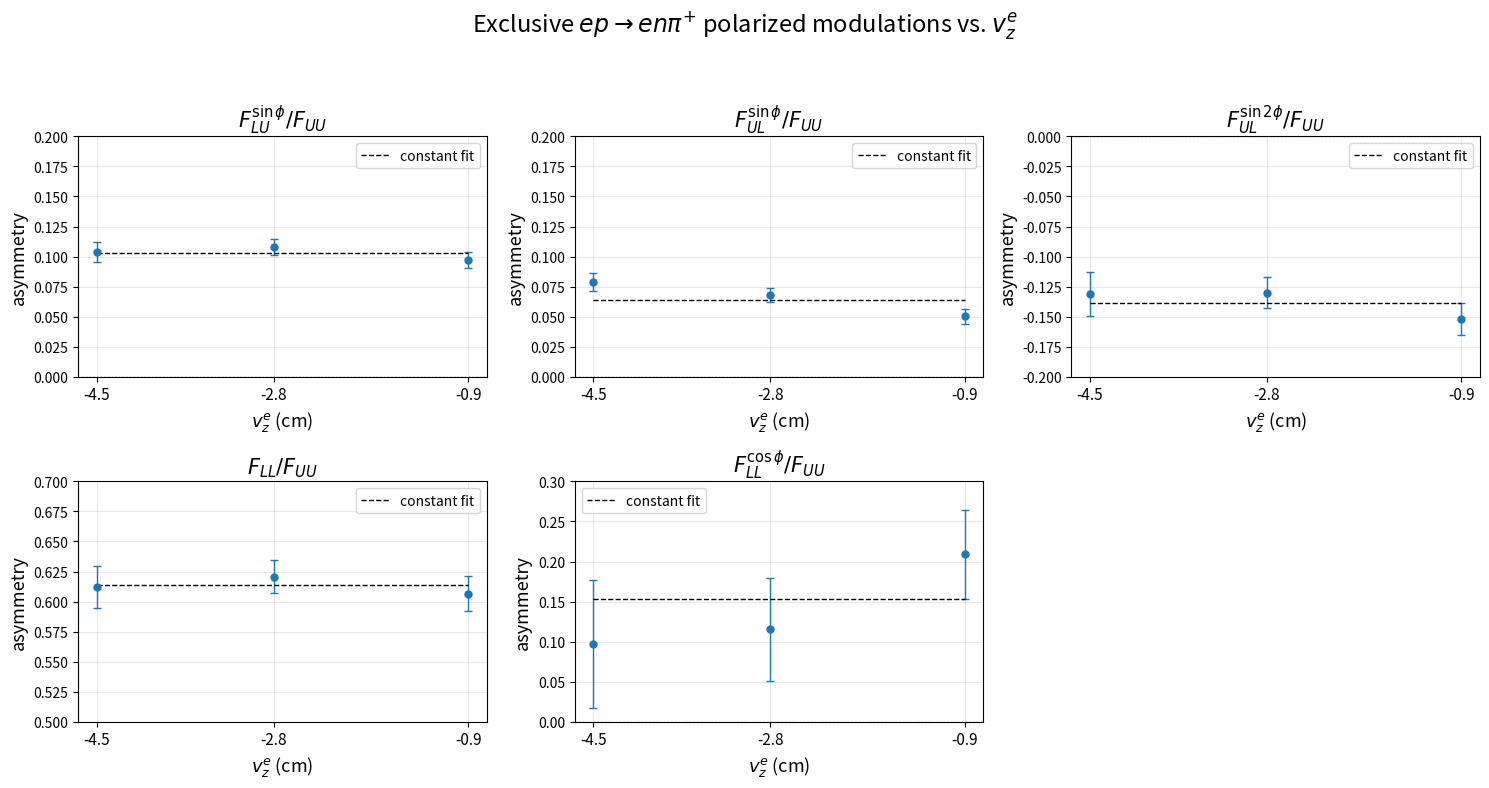

The matplotlib source for this figure:
#!/usr/bin/env python3

import os
import numpy as np
import matplotlib.pyplot as plt


def modulation_label(modulation):
    labels = {
        "ALUsinphi": r"$F_{LU}^{\sin\phi}/F_{UU}$",
        "AULsinphi": r"$F_{UL}^{\sin\phi}/F_{UU}$",
        "AULsin2phi": r"$F_{UL}^{\sin 2\phi}/F_{UU}$",
        "ALL": r"$F_{LL}/F_{UU}$",
        "ALLcosphi": r"$F_{LL}^{\cos\phi}/F_{UU}$",
    }

    return labels[modulation]


def y_axis_range(modulation):
    if modulation in ["ALUsinphi", "AULsinphi"]:
        return 0.0, 0.2
    #endif

    if modulation == "AULsin2phi":
        return -0.2, 0.0
    #endif

    if modulation == "ALL":
        return 0.5, 0.7
    #endif

    if modulation == "ALLcosphi":
        return 0.0, 0.3
    #endif

    raise ValueError(f"Unknown modulation: {modulation}")


def constant_fit(y_values, y_errors):
    good = y_errors > 0.0

    if np.count_nonzero(good) < 2:
        return np.nan, np.nan
    #endif

    weights = np.zeros_like(y_values, dtype=float)
    weights[good] = 1.0 / (y_errors[good] * y_errors[good])

    weight_sum = np.sum(weights)

    if weight_sum <= 0.0:
        return np.nan, np.nan
    #endif

    fit_value = np.sum(weights * y_values) / weight_sum
    fit_error = np.sqrt(1.0 / weight_sum)

    return fit_value, fit_error


def make_vz_e_modulation_plot():
    output_path = "output/vz_e_modulations.png"
    os.makedirs(os.path.dirname(output_path), exist_ok=True)

    data = {
        "ALUsinphi": np.array([
            [-4.512208106, 0.103969702, 0.008360384],
            [-2.789373615, 0.107822857, 0.006620113],
            [-0.897536588, 0.097091414, 0.006873885],
        ], dtype=float),

        "AULsinphi": np.array([
            [-4.512208106, 0.078894027, 0.007775402],
            [-2.789373615, 0.068056361, 0.006029922],
            [-0.897536588, 0.050513240, 0.006252694],
        ], dtype=float),

        "AULsin2phi": np.array([
            [-4.512208106, -0.131050328, 0.018504594],
            [-2.789373615, -0.130111872, 0.012969811],
            [-0.897536588, -0.151914943, 0.013539135],
        ], dtype=float),

        "ALL": np.array([
            [-4.512208106, 0.612054281, 0.017540018],
            [-2.789373615, 0.620648227, 0.013598041],
            [-0.897536588, 0.606664748, 0.014639742],
        ], dtype=float),

        "ALLcosphi": np.array([
            [-4.512208106, 0.097070145, 0.079934250],
            [-2.789373615, 0.115280769, 0.063959175],
            [-0.897536588, 0.208809058, 0.056005670],
        ], dtype=float),
    }

    modulations = [
        "ALUsinphi",
        "AULsinphi",
        "AULsin2phi",
        "ALL",
        "ALLcosphi",
    ]

    fig, axes = plt.subplots(
        2,
        3,
        figsize=(15.0, 8.0),
        sharex=False,
    )

    axes_flat = axes.flatten()

    x_tick_values = data["ALUsinphi"][:, 0]
    x_tick_labels = [f"{x:.1f}" for x in x_tick_values]

    for i_mod, modulation in enumerate(modulations):
        ax = axes_flat[i_mod]
        arr = data[modulation]

        vz_e = arr[:, 0]
        asymmetry = arr[:, 1]
        asymmetry_err = arr[:, 2]

        fit_value, fit_error = constant_fit(asymmetry, asymmetry_err)

        ax.errorbar(
            vz_e,
            asymmetry,
            yerr=asymmetry_err,
            fmt="o",
            markersize=5,
            capsize=3,
            linewidth=1,
        )

        if np.isfinite(fit_value):
            x_fit = np.array([np.min(vz_e), np.max(vz_e)], dtype=float)

            ax.plot(
                x_fit,
                np.full_like(x_fit, fit_value),
                linestyle="--",
                linewidth=1,
                color="black",
                label="constant fit",
            )
        #endif

        ax.axhline(0.0, linestyle=":", linewidth=1)
        ax.grid(True, alpha=0.3)

        ax.set_title(modulation_label(modulation), fontsize=15)
        ax.set_xlabel(r"$v_{z}^{e}$ (cm)", fontsize=13)
        ax.set_ylabel("asymmetry", fontsize=13)
        ax.set_ylim(*y_axis_range(modulation))

        ax.set_xticks(x_tick_values)
        ax.set_xticklabels(x_tick_labels, fontsize=11)

        ax.legend(loc="best", fontsize=10, frameon=True)
    #endfor

    axes_flat[5].axis("off")

    fig.suptitle(
        r"Exclusive $e p \rightarrow e n \pi^{+}$ polarized modulations vs. $v_{z}^{e}$",
        fontsize=17,
    )

    fig.tight_layout(rect=[0.0, 0.0, 1.0, 0.94])
    fig.savefig(output_path, dpi=200)
    plt.close(fig)

    print(f"Saved plot to {output_path}")


def main():
    make_vz_e_modulation_plot()


if __name__ == "__main__":
    main()
#endif
